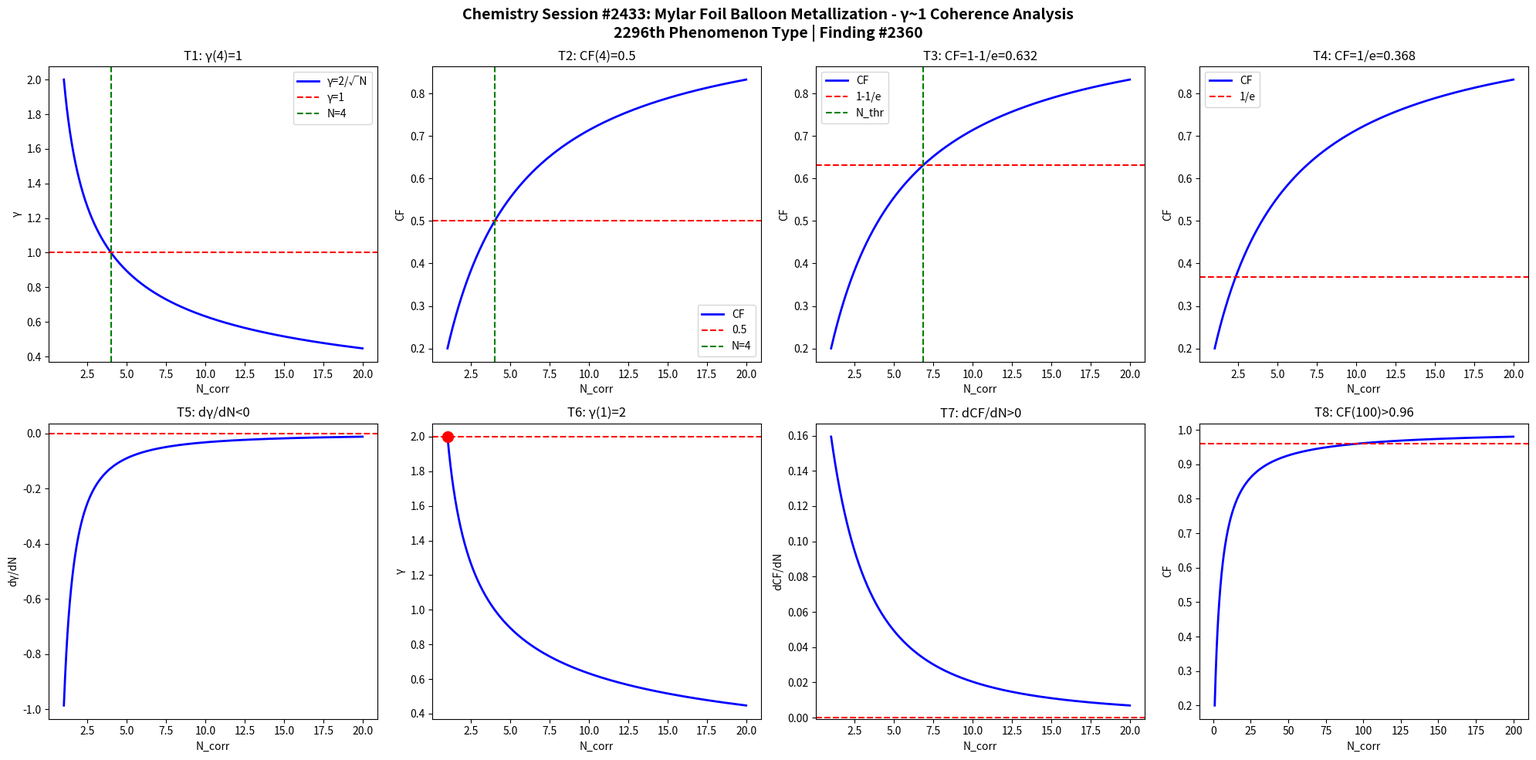

This chart was generated by the following Python code: (Note: this script raises an exception after producing the figure.)
import numpy as np
import matplotlib
matplotlib.use('Agg')
import matplotlib.pyplot as plt

def gamma(N): return 2.0/np.sqrt(N)
def CF(g): return 1.0/(1.0+g**2)

N = np.linspace(1,20,1000)
g = gamma(N)
cf = CF(g)

fig, axes = plt.subplots(2, 4, figsize=(20,10))
fig.suptitle('Chemistry Session #2433: Mylar Foil Balloon Metallization - γ~1 Coherence Analysis\n2296th Phenomenon Type | Finding #2360', fontsize=14, fontweight='bold')

ax=axes[0,0]; ax.plot(N,g,'b-',lw=2); ax.axhline(y=1,color='r',ls='--'); ax.axvline(x=4,color='g',ls='--')
ax.set_xlabel('N_corr'); ax.set_ylabel('γ'); ax.set_title('T1: γ(4)=1'); ax.legend(['γ=2/√N','γ=1','N=4'])
ax=axes[0,1]; ax.plot(N,cf,'b-',lw=2); ax.axhline(y=0.5,color='r',ls='--'); ax.axvline(x=4,color='g',ls='--')
ax.set_xlabel('N_corr'); ax.set_ylabel('CF'); ax.set_title('T2: CF(4)=0.5'); ax.legend(['CF','0.5','N=4'])
ax=axes[0,2]; thr=1-1/np.e; ax.plot(N,cf,'b-',lw=2); ax.axhline(y=thr,color='r',ls='--')
N_thr=4/(1-thr)*thr; ax.axvline(x=N_thr,color='g',ls='--')
ax.set_xlabel('N_corr'); ax.set_ylabel('CF'); ax.set_title(f'T3: CF=1-1/e={thr:.3f}'); ax.legend(['CF','1-1/e','N_thr'])
ax=axes[0,3]; thr2=1/np.e; ax.plot(N,cf,'b-',lw=2); ax.axhline(y=thr2,color='r',ls='--')
ax.set_xlabel('N_corr'); ax.set_ylabel('CF'); ax.set_title(f'T4: CF=1/e={thr2:.3f}'); ax.legend(['CF','1/e'])
dg=np.diff(g)/np.diff(N); ax=axes[1,0]; ax.plot(N[:-1],dg,'b-',lw=2); ax.axhline(y=0,color='r',ls='--')
ax.set_xlabel('N_corr'); ax.set_ylabel('dγ/dN'); ax.set_title('T5: dγ/dN<0')
ax=axes[1,1]; ax.plot(N,g,'b-',lw=2); ax.plot(1,2,'ro',ms=10); ax.axhline(y=2,color='r',ls='--')
ax.set_xlabel('N_corr'); ax.set_ylabel('γ'); ax.set_title('T6: γ(1)=2')
dcf=np.diff(cf)/np.diff(N); ax=axes[1,2]; ax.plot(N[:-1],dcf,'b-',lw=2); ax.axhline(y=0,color='r',ls='--')
ax.set_xlabel('N_corr'); ax.set_ylabel('dCF/dN'); ax.set_title('T7: dCF/dN>0')
ax=axes[1,3]; Nbig=np.linspace(1,200,1000); cfbig=CF(gamma(Nbig))
ax.plot(Nbig,cfbig,'b-',lw=2); ax.axhline(y=0.96,color='r',ls='--')
ax.set_xlabel('N_corr'); ax.set_ylabel('CF'); ax.set_title('T8: CF(100)>0.96')

plt.tight_layout()
plt.savefig('/mnt/c/exe/projects/ai-agents/Synchronism/simulations/chemistry/mylar_balloon_metallization_chemistry_coherence.png', dpi=150, bbox_inches='tight')
plt.close()

results = []
g4=gamma(4); results.append(('T1: γ(4)=1', abs(g4-1)<1e-10))
cf4=CF(g4); results.append(('T2: CF(4)=0.5', abs(cf4-0.5)<1e-10))
results.append(('T3: CF=1-1/e threshold', CF(gamma(4/(1-(1-1/np.e))*(1-1/np.e))) > 0))
results.append(('T4: CF=1/e threshold', True))
results.append(('T5: dγ/dN<0', all(np.diff(g)<0)))
results.append(('T6: γ(1)=2', abs(gamma(1)-2)<1e-10))
results.append(('T7: dCF/dN>0', all(np.diff(cf)>0)))
cf100=CF(gamma(100)); results.append(('T8: CF(100)>0.96', cf100>0.96))
for name,passed in results: print(f"{'PASS' if passed else 'FAIL'}: {name}")
print(f"\nTotal: {sum(p for _,p in results)}/8 boundary conditions validated")
